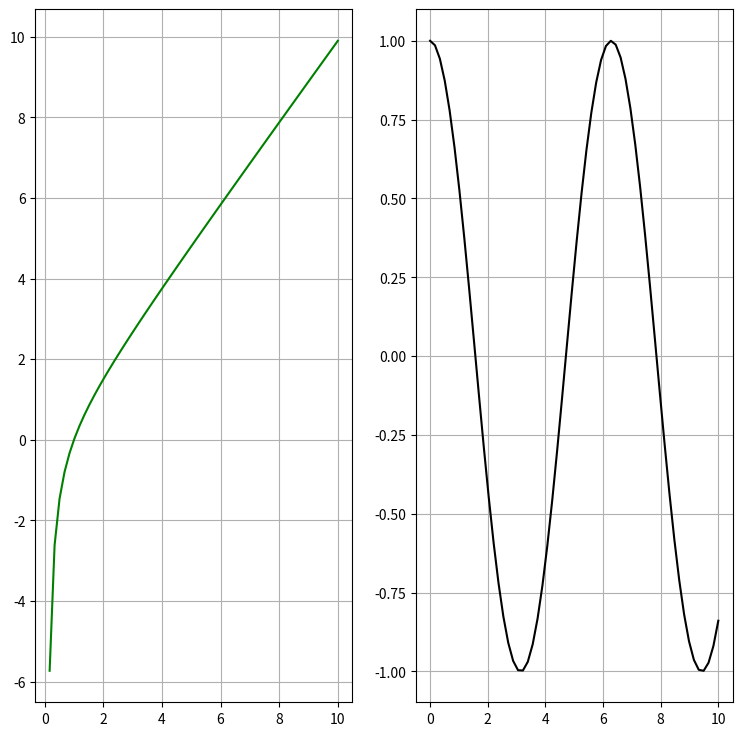

This chart was generated by the following Python code:
import matplotlib.pyplot as plt
import numpy as np
x = np.linspace(0,10,60)
y1= (x**2 - 1) / x
y2=np.cos(x)

plt.figure(figsize=(9, 9))
plt.subplot(1, 2, 1)
plt.plot(x, y1, "g")
plt.grid(True)


plt.subplot(1, 2, 2)
plt.plot(x, y2, "black")
plt.grid(True) 


plt.show()